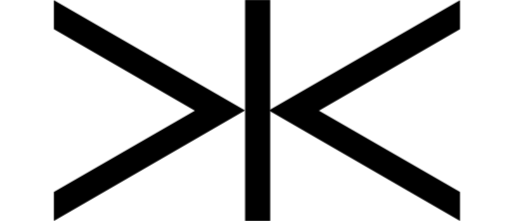
t = 0.00 s
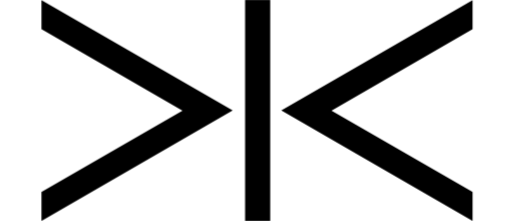
t = 0.13 s
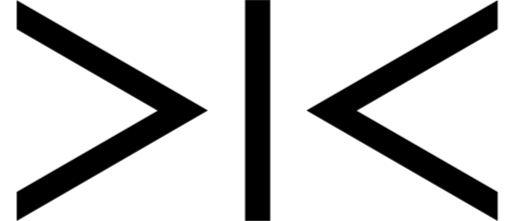
t = 0.38 s
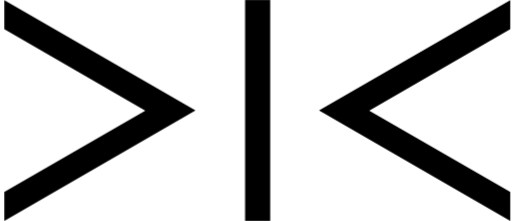
t = 0.50 s
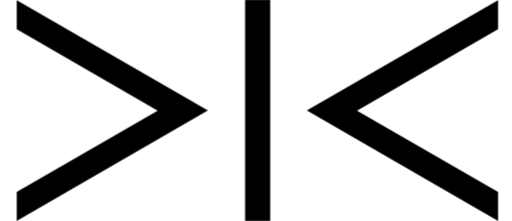
t = 0.63 s
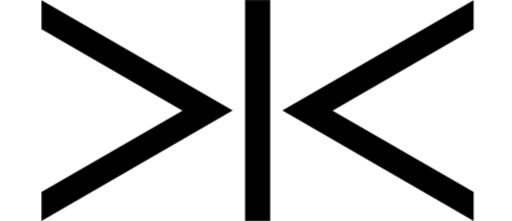
t = 0.88 s

The animated SVG that drew these frames (rendered in a browser with its animation timeline set to each time). Animation: 2 CSS @keyframes rules; one cycle of 1.00 s, repeats indefinitely.

<svg
 id="eaGBD5e1KEP1"
 xmlns="http://www.w3.org/2000/svg"
 xmlns:xlink="http://www.w3.org/1999/xlink"
 viewBox="688 0 620 267.400000"
 shape-rendering="geometricPrecision"
 text-rendering="geometricPrecision"
>
 <style>
  <![CDATA[#eaGBD5e1KEP4_to {animation: eaGBD5e1KEP4_to__to 1000ms linear infinite normal forwards}@keyframes eaGBD5e1KEP4_to__to { 0% {transform: translate(577.321785px,-59.500000px)} 50% {transform: translate(638.185892px,-59.500000px)} 100% {transform: translate(579.050000px,-59.500000px)}} #eaGBD5e1KEP6_to {animation: eaGBD5e1KEP6_to__to 1000ms linear infinite normal forwards}@keyframes eaGBD5e1KEP6_to__to { 0% {transform: translate(579.050000px,-59.500000px)} 50% {transform: translate(519.050000px,-59.500000px)} 100% {transform: translate(579.050000px,-59.500000px)}}]]>
 </style>
 <g id="eaGBD5e1KEP2">
  <g id="eaGBD5e1KEP3" />
  <g id="eaGBD5e1KEP4_to" transform="translate(577.321785,-59.500000)">
   <polygon
    id="eaGBD5e1KEP4"
    points="667.700000,59.500000 436.100000,193.200000 667.700000,326.900000 667.700000,291.900000 496.900000,193.300000 667.700000,94.700000"
    transform="translate(0,0)"
    stroke="none"
    stroke-width="1"
   />
  </g>
  <rect
   id="eaGBD5e1KEP5"
   width="30.400000"
   height="267.400000"
   rx="0"
   ry="0"
   transform="matrix(1 0 0 1 984.75000000000000 0.00000000000003)"
   stroke="none"
   stroke-width="1"
  />
  <g id="eaGBD5e1KEP6_to" transform="translate(579.050000,-59.500000)">
   <polygon
    id="eaGBD5e1KEP6"
    points="174.200000,94.700000 344.900000,193.300000 174.200000,291.900000 174.200000,326.900000 405.700000,193.200000 174.200000,59.500000"
    transform="translate(0,0)"
    stroke="none"
    stroke-width="1"
   />
  </g>
 </g>
</svg>